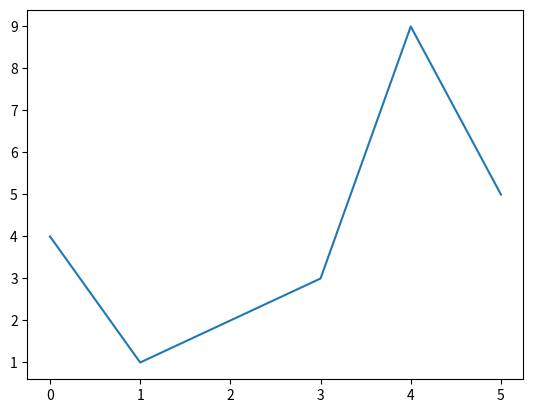

Write the Python code that produced this figure.
"""
Notice: This project is not commercial. Just for educational.
Indirectly and directly quoted from numpy.org
https://numpy.org/doc/stable/user/absolute_beginners.html
"""
import time

import numpy as np
import pandas as pd
import matplotlib.pyplot as plt


def print_division_line():
    print("="*30)


if __name__ == '__main__':
    """
    The datatype ndarray is shorthand for "N-dimensional array".
    Vector is an array with a single dimension.
    Matrix is an array with two dimension.
    Tensor is an array with 3-D or higher dimension.
    In NumPy, dimensions are called axes.
    
    In NumPy, most of copy operator is a shallow copy.
    It means modifying data also modifies the original array.
    If you want a deep copy, use .copy() 
    """
    # Create a basic array
    basic_vector1 = np.array([4, 1, 2, 3, 9, 5])
    print(basic_vector1)
    print(np.empty(3))
    print(np.zeros(3))
    print(np.ones(4))
    print(np.arange(5))
    print(np.arange(-1, 11, 2))
    print(np.linspace(0, 10, num=5))
    print(np.ones(2, dtype=np.int64))
    # Adding, removing, and sorting elements
    print_division_line()
    print(np.sort(basic_vector1))
    basic_vector2 = np.array([1, 3, 4])
    print(np.concatenate((basic_vector1, basic_vector2)))
    basic_matrix1 = np.array([[1, 2], [5, 6], [3, 0]])
    basic_matrix2 = np.array([[3, 4], [0, 2], [7, 9]])
    print(np.concatenate((basic_matrix1, basic_matrix2), axis=0))
    # Get the shape and size of an array
    print_division_line()
    print(basic_matrix1)
    print("ndim:", basic_matrix1.ndim)
    print("size:", basic_matrix1.size)
    print("shape:", basic_matrix1.shape)  # datatype is tuple
    # Reshape an array
    print_division_line()
    print(basic_matrix1)
    print("---reshape-->")
    reshaped1 = basic_matrix1.reshape(2, 3)  # newshape=(2, 4) order='C' C-like
    print(reshaped1)
    print(np.reshape(basic_matrix1, newshape=(1, 6), order='F'))  # F-like
    # Add a new axis to an array
    print_division_line()
    print(basic_vector1)
    print("row_vector")
    row_vector = basic_vector1[np.newaxis, :]
    print(row_vector)
    print("col_vector")
    col_vector = basic_vector1[:, np.newaxis]
    print(col_vector)
    converted = basic_vector1[np.newaxis, np.newaxis, :]
    converted = np.reshape(converted, (2, 3, 1))
    print(converted)
    # Indexing and slicing
    print_division_line()
    print(basic_matrix1[0][:] == basic_matrix1[0, :])
    print(basic_vector1)
    print(basic_vector1[basic_vector1 % 2 == 1])
    print(basic_vector1 % 2 == 1)
    print((basic_vector1 % 2 == 1) & (basic_vector1 < 7))
    print(np.nonzero(basic_vector1 > 3))  # print the indices of elements
    print(basic_vector1[np.nonzero(basic_vector1 > 3)])
    # Create an array from existing data
    print_division_line()
    print("np.vstack")
    print(np.vstack((basic_matrix1, basic_matrix2)))
    print("np.hstack")
    print(np.hstack((basic_matrix1, basic_matrix2)))
    print(basic_matrix1[0, 0])
    # Basic array operations
    print_division_line()
    print("[2, 3, 5] And [1, -2, 3]")
    print(np.array([2, 3, 5] + np.array([1, -2, 3])))
    print(np.array([2, 3, 5] * np.array([1, -2, 3])))
    print(np.sum(np.arange(1, 11)))
    print(basic_matrix1)
    print(np.sum(basic_matrix1, axis=0))
    print(np.ones(3) * 2)
    print(basic_matrix1.max(), basic_matrix1.min(), basic_matrix1.sum())
    # Generating random numbers
    print_division_line()
    rng = np.random.default_rng(int(time.time()))
    print(rng.random(3))
    print(rng.integers(5, size=(2, 4)))
    # Get unique items and counts
    print_division_line()
    basic_vector3 = np.array([11, 11, 12, 13, 14,
                              15, 16, 11, 12, 13])
    print(basic_vector3)
    print(np.unique(basic_vector3))
    print(np.unique(basic_vector3, return_index=True))
    print(np.unique(basic_vector3, return_counts=True))
    # Transpose a matrix
    print(basic_matrix1)
    print(basic_matrix1.transpose())
    print(basic_matrix1.T)
    # reverse an array
    print("flip")
    print(np.flip(np.arange(1, 11)))
    # flatten multidimensional arrays
    print("flatten")
    print(basic_matrix1.flatten())  # deep copy
    print(basic_matrix1.ravel())  # shallow copy, using view
    # save and load NumPy objects
    # save : save a single object to a binary file(.npy)
    # savez : save multiple objects to a binary file(.npz)
    # savetxt : save a single object to a text file(.txt or .csv)
    # import and export a CSV with pandas library
    # import pandas as pd
    # plot arrays with matplotlib library
    # import matplotlib.pyplot as plt
    plt.plot(basic_vector1)
    plt.show()

